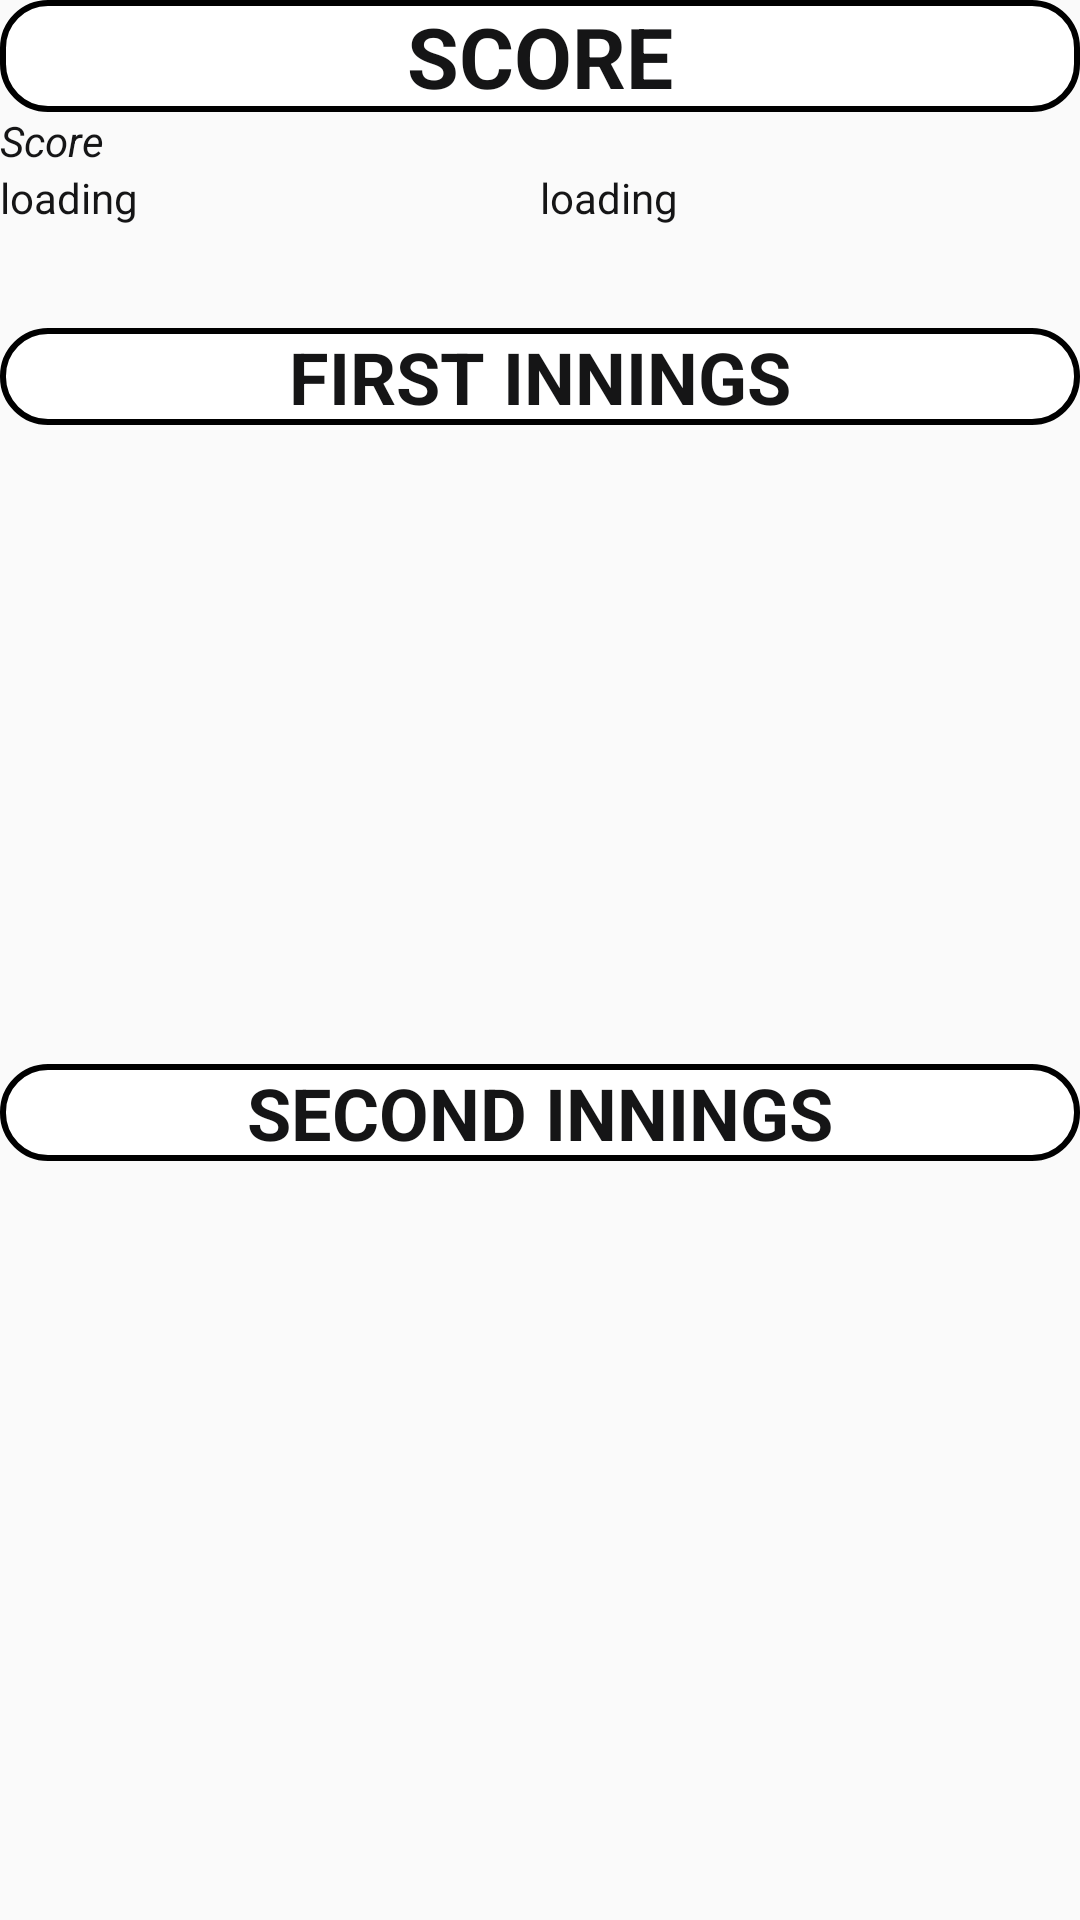

Layout XML and referenced resources for this Android screen:
<!-- AndroidManifest.xml: application theme AppTheme -->
<!-- res/layout/activity_main2.xml -->
<LinearLayout android:layout_height="match_parent"
    android:layout_width="match_parent"
    android:orientation="vertical"
    xmlns:android="http://schemas.android.com/apk/res/android">
    <LinearLayout
        android:layout_width="match_parent"
        android:layout_height="wrap_content"
        android:orientation="vertical">

        <TextView

            android:id="@+id/message"
            android:layout_width="match_parent"
            android:layout_height="wrap_content"
            android:gravity="center"
            android:text="Score"
            android:textAllCaps="true"
            android:textColor="@color/black"
            android:background="@drawable/btnregister"
            android:textSize="28dp"
            android:textStyle="bold" />

        <TextView

            android:id="@+id/message1"
            android:layout_width="match_parent"
            android:layout_height="wrap_content"
            android:textColor="@color/black"
            android:text="Score"

            android:textSize="14sp"
            android:textStyle="italic" />
    </LinearLayout>
    <LinearLayout
        android:id="@+id/line1"
        android:layout_width="match_parent"

        android:layout_height="53dp"

        android:layout_below="@+id/message1"
        android:orientation="horizontal">


        <TextView
            android:id="@+id/batting"
            android:layout_width="match_parent"
            android:layout_height="wrap_content"
            android:layout_weight="1"
            android:textColor="@color/black"
            android:text="loading" />

        <TextView
            android:id="@+id/bowling"
            android:layout_width="match_parent"
            android:layout_height="wrap_content"
            android:textColor="@color/black"
            android:layout_weight="1"
            android:text="loading" />


    </LinearLayout>

    <TextView
        android:layout_width="match_parent"
        android:layout_height="wrap_content"
        android:background="@drawable/btnregister"
        android:gravity="center_horizontal"
        android:text="First Innings"
        android:textAllCaps="true"
        android:textColor="@color/black"
        android:textSize="24dp"
        android:textStyle="bold" />

    <android.support.v7.widget.RecyclerView
        android:id="@+id/recycler1"
        android:layout_width="match_parent"
        android:layout_height="200dp"
        android:layout_alignParentBottom="true"

        android:layout_marginBottom="2dp"
        android:layout_weight="1" />

    <TextView
        android:layout_width="match_parent"
        android:layout_height="wrap_content"
        android:background="@drawable/btnregister"
        android:gravity="center_horizontal"
        android:text="Second Innings"
        android:textAllCaps="true"
        android:textColor="@color/black"
        android:textSize="24dp"
        android:textStyle="bold" />
    <android.support.v7.widget.RecyclerView
        android:id="@+id/recycler2"
        android:layout_width="match_parent"
        android:layout_height="235dp"
        android:layout_above="@+id/recycler1"
        android:layout_alignParentBottom="true"

        android:layout_marginBottom="7dp"
        android:layout_weight="1" />



</LinearLayout>
<!-- resources referenced by this layout -->
<resources>
  <color name="black">#151516</color>
  <!-- drawable btnregister (drawable) -->
  <?xml version="1.0" encoding="utf-8"?>
  <ripple xmlns:android="http://schemas.android.com/apk/res/android"
  
      android:color="@color/rippleeffectcolor"
      xmlns:tools="http://schemas.android.com/tools"
  
      >
      <item>
          <shape android:shape="rectangle">
              <solid android:color="@color/white">
  
              </solid>
              <stroke android:color="@android:color/black" android:width="2dp"></stroke>
              <corners android:radius="15dp"></corners>
          </shape>
  
      </item>
  
  
  
  
  </ripple>
  <style name="AppTheme" parent="Theme.AppCompat.Light.DarkActionBar">
          
          <item name="colorPrimary">@color/black</item>
          <item name="colorPrimaryDark">@color/blue</item>
          <item name="colorAccent">@color/colorAccent</item>
      </style>
  <color name="rippleeffectcolor">#0b6703</color>
  <color name="white">#ffffff</color>
  <color name="blue">#0b82f2</color>
  <color name="colorAccent">#850bff</color>
</resources>
